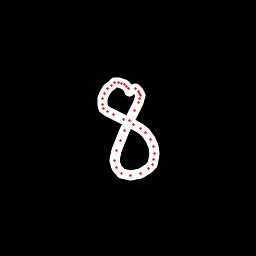

The table this chart was drawn from, first rows:
x, y, hover, eod
129.7, 91.8, 0.0, 0.0
128.7, 88.61, 0.0, 0.0
126.9, 86.13, 0.0, 0.0
124.5, 84.5, 0.0, 0.0
121.1, 83.25, 0.0, 0.0
118.1, 82.69, 0.0, 0.0
114.8, 83, 0.0, 0.0
111.2, 85.15, 0.0, 0.0
107.8, 88.43, 0.0, 0.0
104.8, 93.14, 0.0, 0.0
102.5, 98.98, 0.0, 0.0
102.9, 104.8, 0.0, 0.0
103.9, 109, 0.0, 0.0
107.5, 111.8, 0.0, 0.0
113.3, 115, 0.0, 0.0
123.9, 119.1, 0.0, 0.0
133.4, 124.3, 0.0, 0.0
140.5, 129, 0.0, 0.0
145.1, 132.8, 0.0, 0.0
150.3, 139.9, 0.0, 0.0
153.6, 146.8, 0.0, 0.0
154.5, 153.4, 0.0, 0.0
153.9, 159.6, 0.0, 0.0
152.3, 164.2, 0.0, 0.0
148.3, 169, 0.0, 0.0
140, 173.6, 0.0, 0.0
130.4, 175.3, 0.0, 0.0
121.4, 173.2, 0.0, 0.0
116.5, 167.9, 0.0, 0.0
114.9, 160.7, 0.0, 0.0
116.4, 150.4, 0.0, 0.0
120.3, 140.1, 0.0, 0.0
125, 130.2, 0.0, 0.0
129.4, 120.9, 0.0, 0.0
134.4, 110.6, 0.0, 0.0
138.1, 102.2, 0.0, 0.0
139.8, 98.33, 0.0, 0.0
140.1, 95.19, 0.0, 0.0
139.7, 93.02, 0.0, 0.0
138.3, 91.33, 0.0, 0.0
135.7, 88.64, 0.0, 1.0
